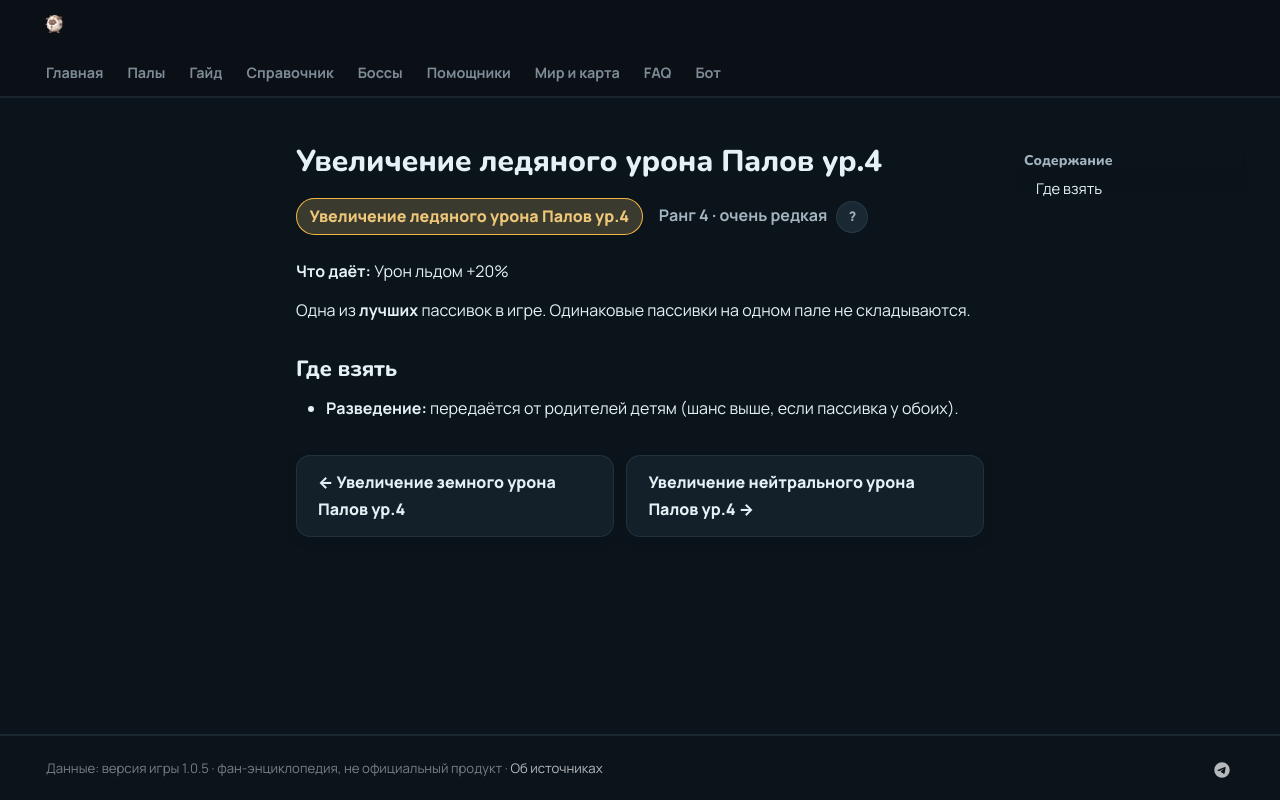

repository: 39den/palwiki · page: passivki/pal_ice_damage_enhancement_lv_4/index.html · generator: mkdocs

# Увеличение ледяного урона Палов ур.4

<div class="psv-hero" markdown="0"><span class="psv r-4 big">Увеличение ледяного урона Палов ур.4</span> <span class="rk">Ранг 4 · очень редкая <button class="hlp" data-tip="Ранг — насколько сильна пассивка: от −3 (вредная) до 4 (легендарная). Чем выше, тем реже встречается.">?</button></span></div>

**Что даёт:** Урон льдом +20%

Одна из **лучших** пассивок в игре. Одинаковые пассивки на одном пале не складываются.

## Где взять

- 🧬 **Разведение:** передаётся от родителей детям (шанс выше, если пассивка у обоих).


<div class="pn" markdown="0"><a class="card-link" href="../../passivki/pal_ground_damage_enhancement_lv_4/">← Увеличение земного урона Палов ур.4</a><a class="card-link" href="../../passivki/pal_neutral_damage_enhancement_lv_4/">Увеличение нейтрального урона Палов ур.4 →</a></div>
